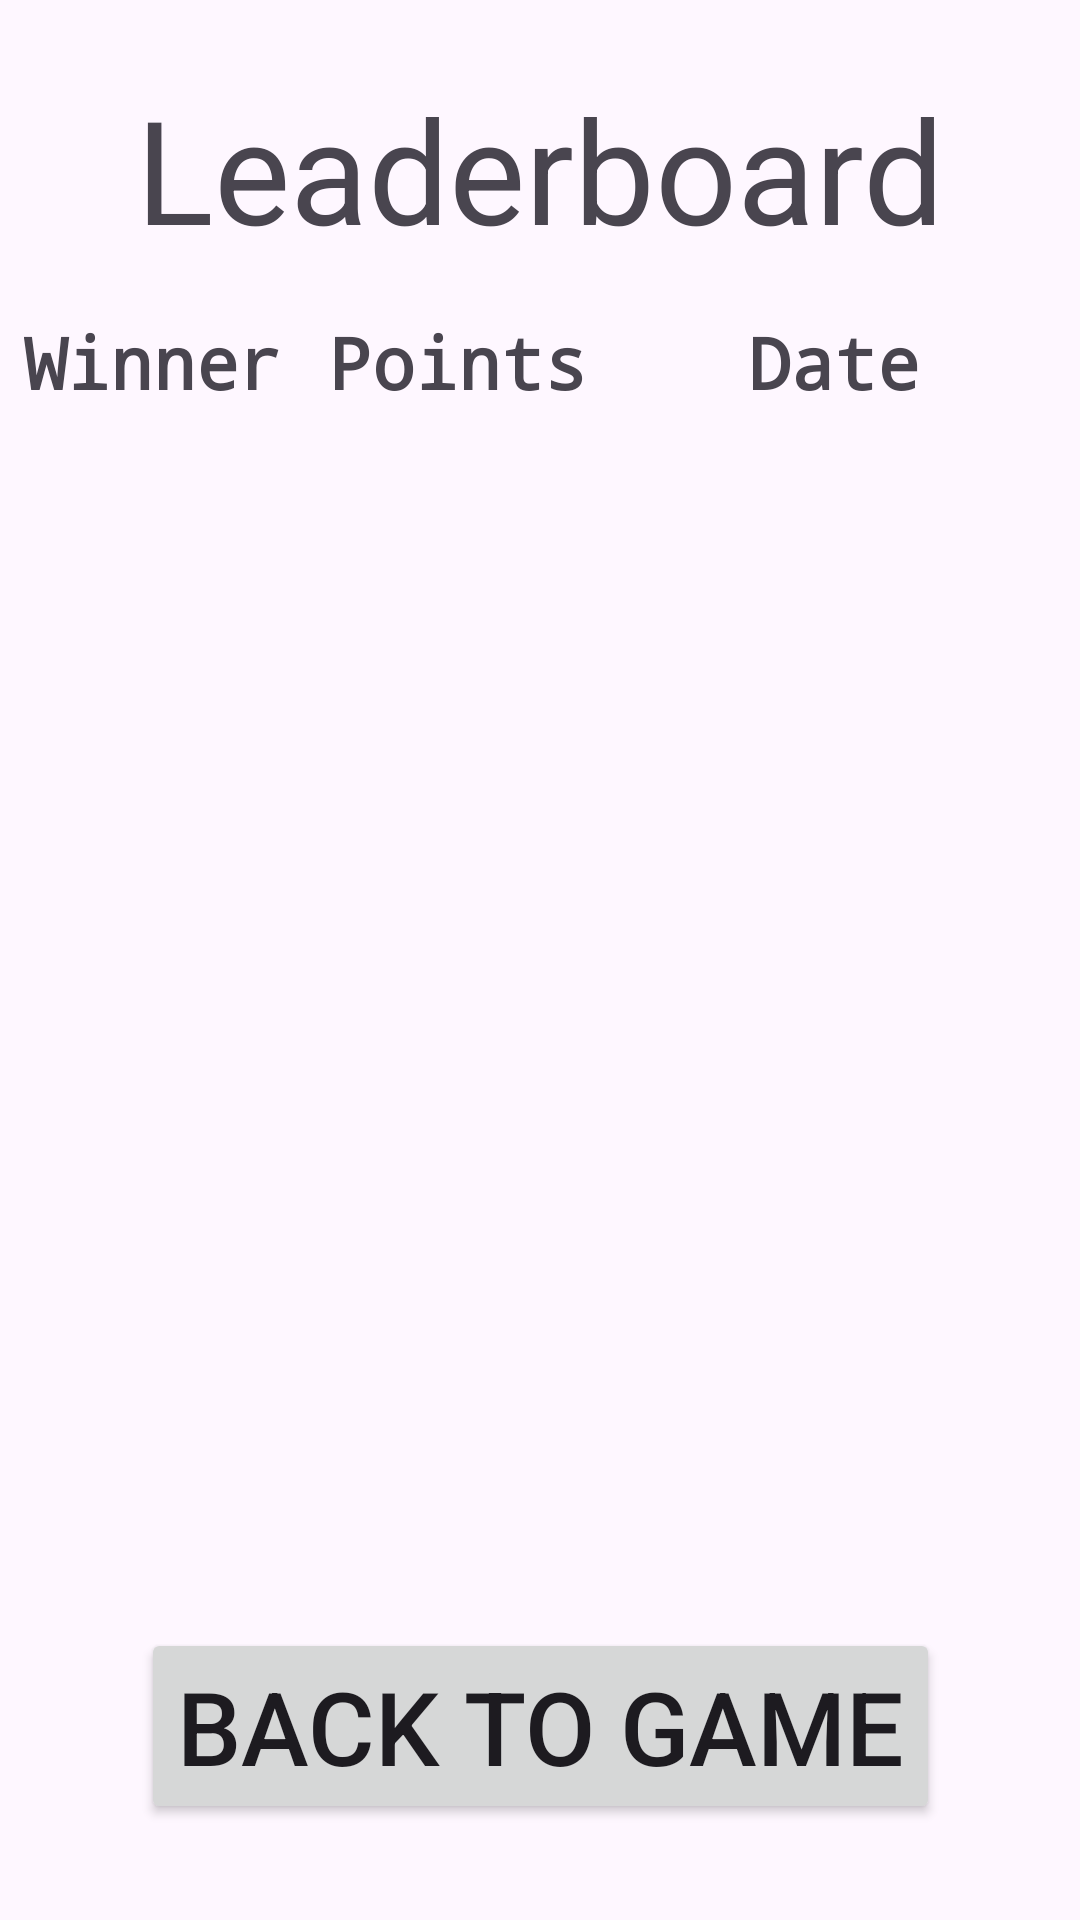

The Android layout XML behind this screen, and the referenced resources:
<!-- AndroidManifest.xml: application theme Theme.PIGDice -->
<!-- res/layout/activity_leaderboard.xml -->
<?xml version="1.0" encoding="utf-8"?>
<androidx.constraintlayout.widget.ConstraintLayout xmlns:android="http://schemas.android.com/apk/res/android"
    xmlns:app="http://schemas.android.com/apk/res-auto"
    xmlns:tools="http://schemas.android.com/tools"
    android:id="@+id/main"
    android:layout_width="match_parent"
    android:layout_height="match_parent"
    tools:context=".Leaderboard">

    <TextView
        android:id="@+id/textView7"
        android:layout_width="wrap_content"
        android:layout_height="wrap_content"
        android:text="@string/points"
        android:textSize="24sp"
        android:textStyle="bold"
        android:typeface="monospace"
        app:layout_constraintBaseline_toBaselineOf="@+id/textView5"
        app:layout_constraintEnd_toEndOf="parent"
        app:layout_constraintHorizontal_bias="0.4"
        app:layout_constraintStart_toStartOf="parent" />

    <TextView
        android:id="@+id/textView8"
        android:layout_width="wrap_content"
        android:layout_height="wrap_content"
        android:text="@string/date"
        android:textSize="24sp"
        android:textStyle="bold"
        android:typeface="monospace"
        app:layout_constraintBaseline_toBaselineOf="@+id/textView5"
        app:layout_constraintEnd_toEndOf="parent"
        app:layout_constraintStart_toEndOf="@+id/textView7" />

    <TextView
        android:id="@+id/textView4"
        android:layout_width="wrap_content"
        android:layout_height="wrap_content"
        android:layout_marginTop="24dp"
        android:text="@string/leaderboard"
        android:textSize="48sp"
        app:layout_constraintEnd_toEndOf="parent"
        app:layout_constraintStart_toStartOf="parent"
        app:layout_constraintTop_toTopOf="parent" />

    <Button
        android:id="@+id/button3"
        android:layout_width="wrap_content"
        android:layout_height="wrap_content"
        android:layout_marginBottom="32dp"
        android:onClick="btnBackOnPress"
        android:text="@string/back_to_game"
        android:textSize="34sp"
        android:visibility="visible"
        app:layout_constraintBottom_toBottomOf="parent"
        app:layout_constraintEnd_toEndOf="parent"
        app:layout_constraintStart_toStartOf="parent" />

    <androidx.recyclerview.widget.RecyclerView
        android:id="@+id/leaderboardRecycler"
        android:layout_width="0dp"
        android:layout_height="0dp"
        android:layout_marginStart="8dp"
        android:layout_marginTop="8dp"
        android:layout_marginEnd="8dp"
        android:layout_marginBottom="150dp"
        app:layout_constraintBottom_toTopOf="@+id/button3"
        app:layout_constraintEnd_toEndOf="parent"
        app:layout_constraintStart_toStartOf="parent"
        app:layout_constraintTop_toBottomOf="@+id/textView5" />

    <TextView
        android:id="@+id/textView5"
        android:layout_width="wrap_content"
        android:layout_height="wrap_content"
        android:layout_marginStart="8dp"
        android:layout_marginTop="16dp"
        android:text="@string/winner"
        android:textSize="24sp"
        android:textStyle="bold"
        android:typeface="monospace"
        app:layout_constraintStart_toStartOf="parent"
        app:layout_constraintTop_toBottomOf="@+id/textView4"
        tools:ignore="HardcodedText" />

</androidx.constraintlayout.widget.ConstraintLayout>
<!-- resources referenced by this layout -->
<resources>
  <string name="back_to_game">Back to Game</string>
  <string name="date">Date</string>
  <string name="leaderboard">Leaderboard</string>
  <string name="points">Points</string>
  <string name="winner">Winner</string>
  <style name="Theme.PIGDice" parent="Base.Theme.PIGDice" />
  <style name="Base.Theme.PIGDice" parent="Theme.Material3.DayNight.NoActionBar">
          
          
      </style>
</resources>
